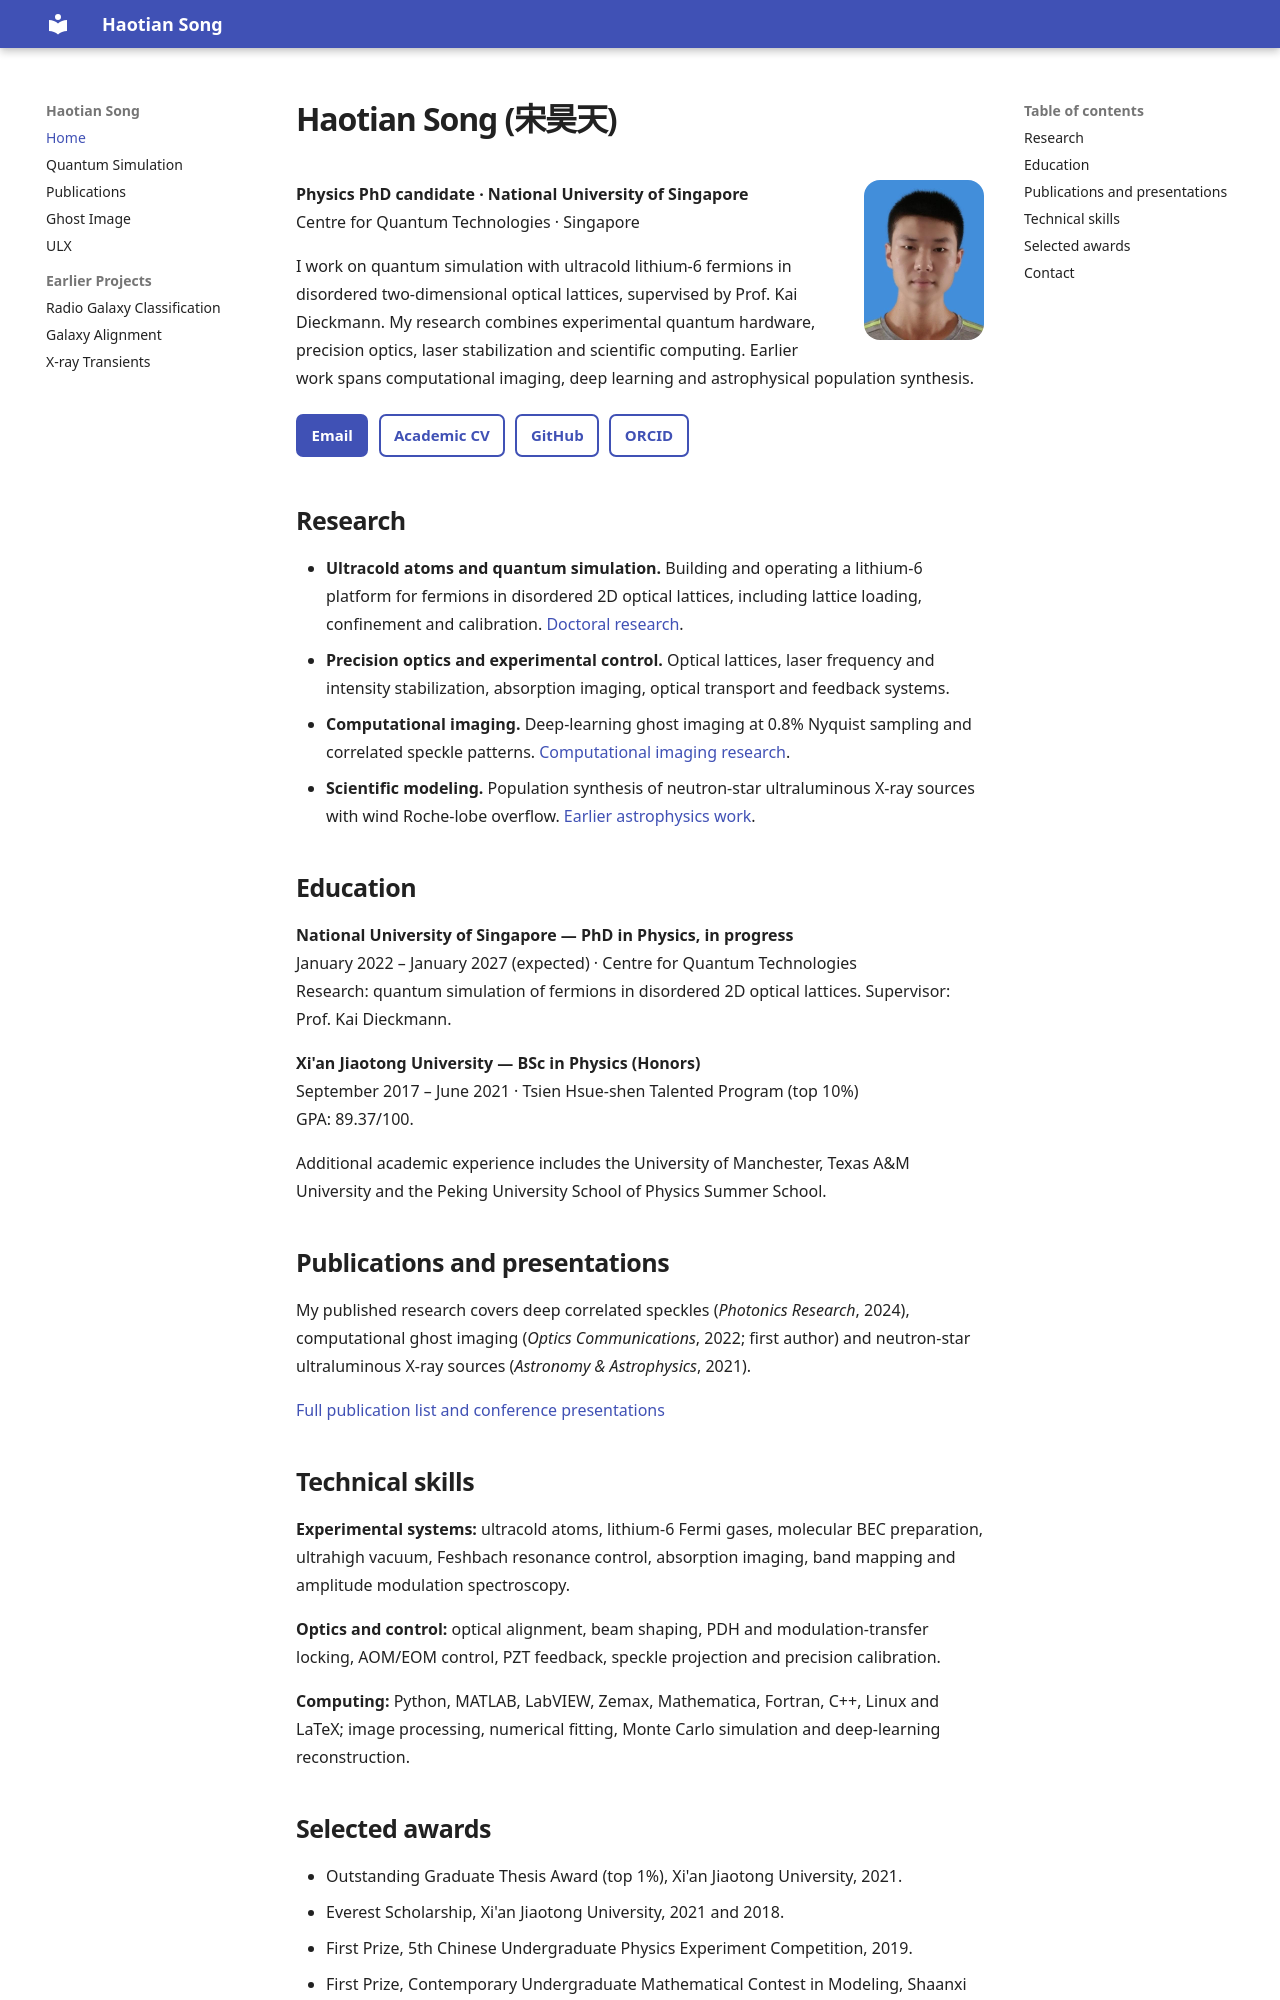

repository: Haotian-Song/Haotian-Song.github.io · page: index.html · generator: mkdocs

# Haotian Song (宋昊天)

![Portrait of Haotian Song](pics/ServerAvatarImage.jpg){ .profile-photo }

**Physics PhD candidate · National University of Singapore**<br>
Centre for Quantum Technologies · Singapore

I work on quantum simulation with ultracold lithium-6 fermions in disordered two-dimensional optical lattices, supervised by Prof. Kai Dieckmann. My research combines experimental quantum hardware, precision optics, laser stabilization and scientific computing. Earlier work spans computational imaging, deep learning and astrophysical population synthesis.

[Email](mailto:haotian.song@u.nus.edu){ .md-button .md-button--primary }
[Academic CV](attachments/Haotian_Song_Academic_CV.pdf){ .md-button }
[GitHub](https://github.com/Haotian-Song){ .md-button }
[ORCID](https://orcid.org/0000-0002-9606-4628){ .md-button }

## Research

- **Ultracold atoms and quantum simulation.** Building and operating a lithium-6 platform for fermions in disordered 2D optical lattices, including lattice loading, confinement and calibration. [Doctoral research](quantum.md).
- **Precision optics and experimental control.** Optical lattices, laser frequency and intensity stabilization, absorption imaging, optical transport and feedback systems.
- **Computational imaging.** Deep-learning ghost imaging at 0.8% Nyquist sampling and correlated speckle patterns. [Computational imaging research](CGI.md).
- **Scientific modeling.** Population synthesis of neutron-star ultraluminous X-ray sources with wind Roche-lobe overflow. [Earlier astrophysics work](ULX.md).

## Education

**National University of Singapore — PhD in Physics, in progress**<br>
January 2022 – January 2027 (expected) · Centre for Quantum Technologies<br>
Research: quantum simulation of fermions in disordered 2D optical lattices. Supervisor: Prof. Kai Dieckmann.

**Xi'an Jiaotong University — BSc in Physics (Honors)**<br>
September 2017 – June 2021 · Tsien Hsue-shen Talented Program (top 10%)<br>
GPA: 89.37/100.

Additional academic experience includes the University of Manchester, Texas A&M University and the Peking University School of Physics Summer School.

## Publications and presentations

My published research covers deep correlated speckles (*Photonics Research*, 2024), computational ghost imaging (*Optics Communications*, 2022; first author) and neutron-star ultraluminous X-ray sources (*Astronomy & Astrophysics*, 2021).

[Full publication list and conference presentations](publications.md)

## Technical skills

**Experimental systems:** ultracold atoms, lithium-6 Fermi gases, molecular BEC preparation, ultrahigh vacuum, Feshbach resonance control, absorption imaging, band mapping and amplitude modulation spectroscopy.

**Optics and control:** optical alignment, beam shaping, PDH and modulation-transfer locking, AOM/EOM control, PZT feedback, speckle projection and precision calibration.

**Computing:** Python, MATLAB, LabVIEW, Zemax, Mathematica, Fortran, C++, Linux and LaTeX; image processing, numerical fitting, Monte Carlo simulation and deep-learning reconstruction.
